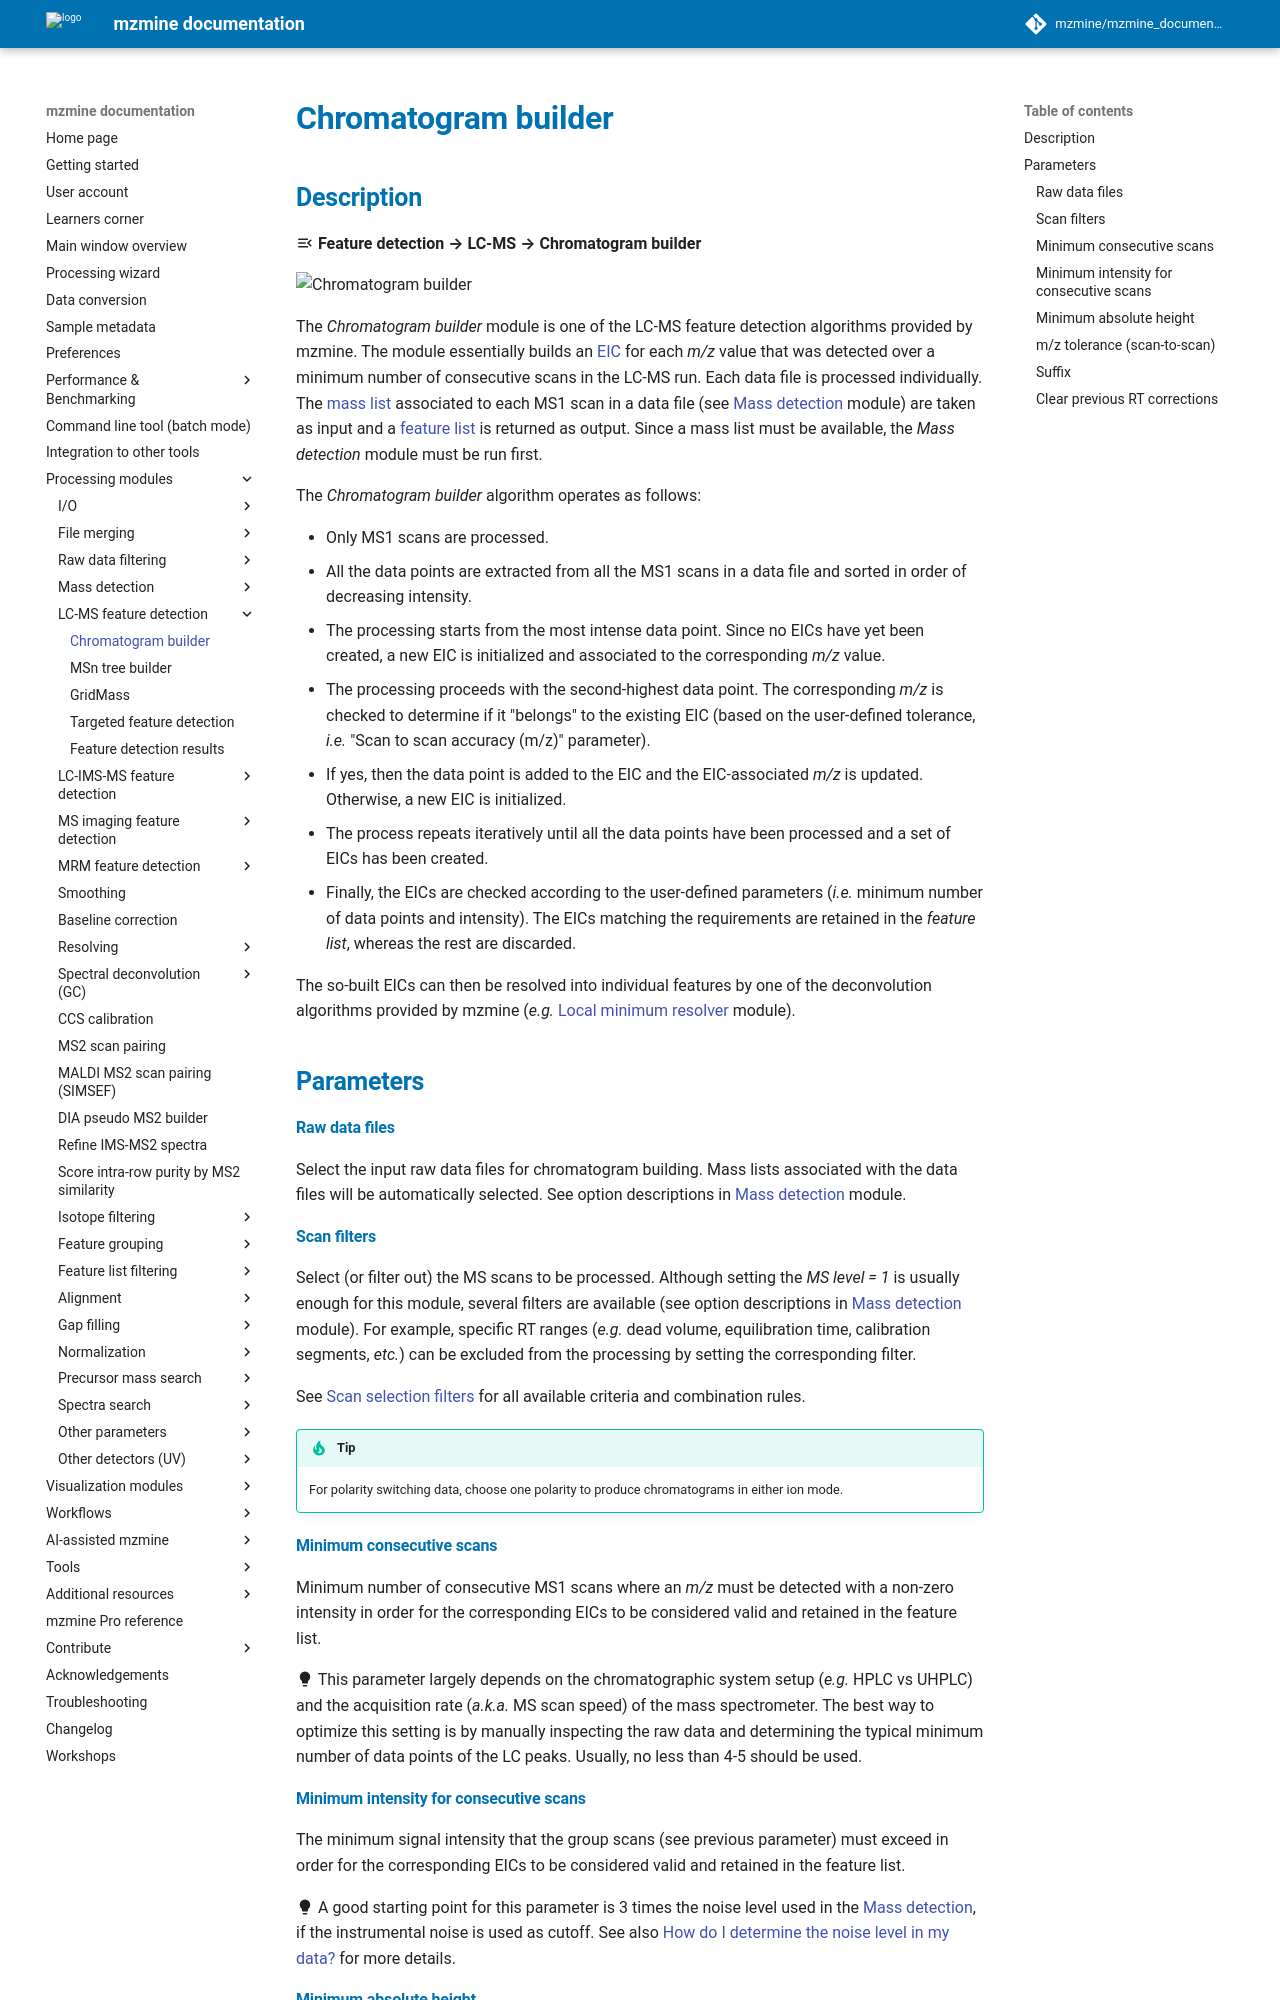

repository: mzmine/mzmine_documentation · page: 4.11/module_docs/lc-ms_featdet/featdet_adap_chromatogram_builder/adap-chromatogram-builder.html · generator: mkdocs

# **Chromatogram builder**

## **Description**

:material-menu-open: **Feature detection → LC-MS → Chromatogram builder**

![Chromatogram builder](chromatogram_builder.png)

The _Chromatogram builder_ module is one of the LC-MS feature detection algorithms provided by mzmine. 
The module essentially builds an [EIC](../../../terminology/general-terminology.md#extracted-ion-chromatogram) for each _m/z_ value that was detected over a minimum 
number of consecutive scans in the LC-MS run. Each data file is processed individually. 
The [mass list](../../../terminology/general-terminology.md#mass-list) associated to each MS1 scan in a data file (see [Mass detection](../../featdet_mass_detection/mass-detection.md) module) 
are taken as input and a [feature list](../../../terminology/general-terminology.md#feature-list) is returned as output. Since a mass list must be 
available, the _Mass detection_ module must be run first.

The _Chromatogram builder_ algorithm operates as follows:

+ Only MS1 scans are processed. 
+ All the data points are extracted from all the MS1 scans in a data file and sorted in order of decreasing intensity. 
+ The processing starts from the most intense data point. Since no EICs have yet been created, a new EIC is initialized and associated to the corresponding _m/z_ value.
+ The processing proceeds with the second-highest data point. The corresponding _m/z_ is checked to determine if it "belongs" to the existing EIC (based on the user-defined tolerance, _i.e._ "Scan to scan accuracy (m/z)" parameter). 
+ If yes, then the data point is added to the EIC and the EIC-associated _m/z_ is updated. Otherwise, a new EIC is initialized.
+ The process repeats iteratively until all the data points have been processed and a set of EICs has been created. 
+ Finally, the EICs are checked according to the user-defined parameters (_i.e._ minimum number of data points and intensity). The EICs matching the requirements are retained in the _feature list_, whereas the rest are discarded. 

The so-built EICs can then be resolved into individual features by one of the deconvolution algorithms provided by mzmine (_e.g._ [Local minimum resolver](../../featdet_resolver_local_minimum/local-minimum-resolver.md) module).

## Parameters

#### **Raw data files**
Select the input raw data files for chromatogram building. Mass lists associated with the data files will be automatically selected. See option descriptions in [Mass detection](../../featdet_mass_detection/mass-detection.md#parameters) module.

#### **Scan filters**
Select (or filter out) the MS scans to be processed. Although setting the _MS level = 1_ is usually 
enough for this module, several filters are available (see option descriptions in [Mass detection](../../featdet_mass_detection/mass-detection.md#parameters) module). 
For example, specific RT ranges (_e.g._ dead volume, equilibration time, calibration segments, _etc._) 
can be excluded from the processing by setting the corresponding filter. 

See [Scan selection filters](../../scan_selection/scan_selection.md) for all available criteria and
combination rules.

!!! tip

    For polarity switching data, choose one polarity to produce chromatograms in either ion mode.

#### **Minimum consecutive scans**
Minimum number of consecutive MS1 scans where an _m/z_ must be detected with a non-zero intensity in order for the corresponding EICs to be considered valid and retained in the feature list.

:material-lightbulb: This parameter largely depends on the chromatographic system setup (_e.g._ HPLC vs UHPLC) and the acquisition rate (_a.k.a._ MS scan speed) of the mass spectrometer. The best way to optimize this setting is by manually inspecting the raw data and determining the typical minimum number of data points of the LC peaks. Usually, no less than 4-5 should be used.

#### **Minimum intensity for consecutive scans**

The minimum signal intensity that the group scans (see previous parameter) must exceed in order for the corresponding EICs to be considered valid and retained in the feature list.

:material-lightbulb: A good starting point for this parameter is 3 times the noise level used in the [Mass detection](../../featdet_mass_detection/mass-detection.md), if the instrumental noise is used as cutoff. See also [How do I determine the noise level in my data?](../../featdet_mass_detection/mass-detection.md#how-do-i-determine-the-noise-level-in-my-data) for more details.
